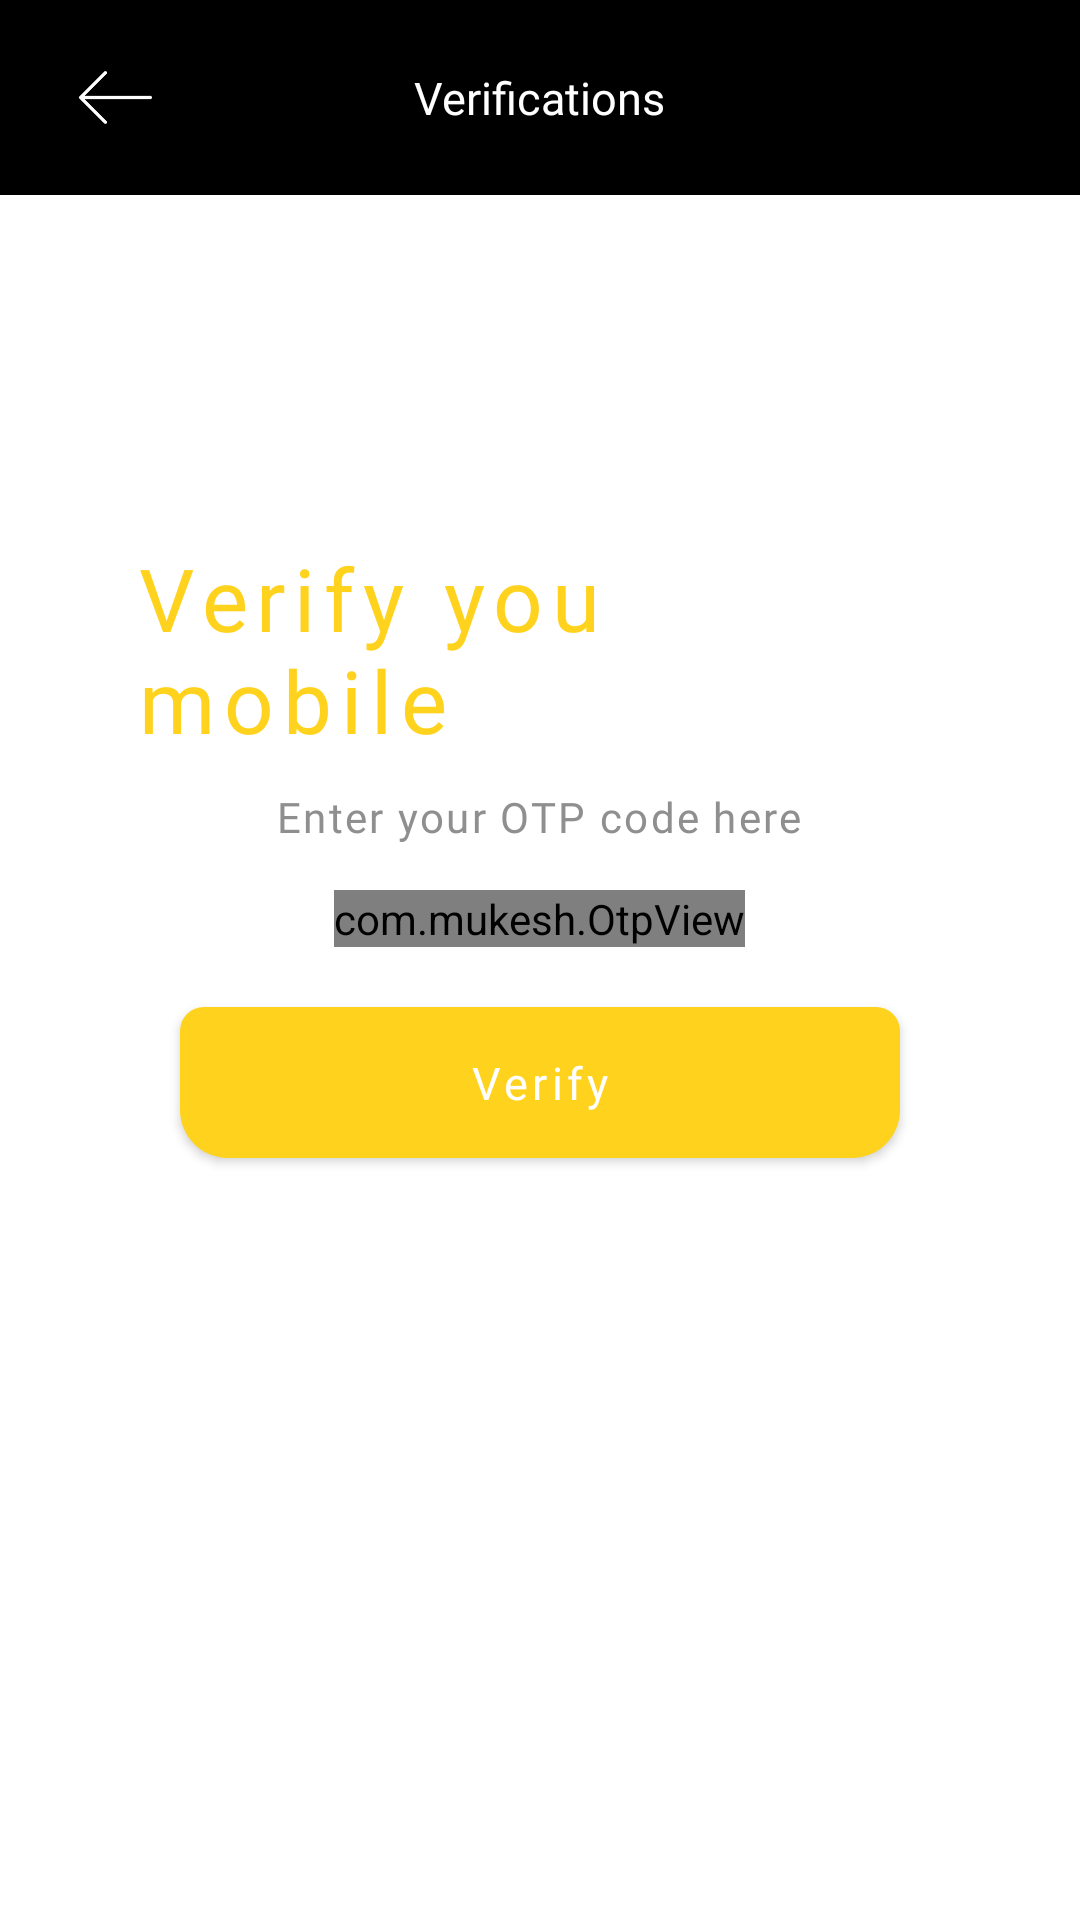

The Android layout XML behind this screen, and the referenced resources:
<!-- AndroidManifest.xml: application theme AppTheme -->
<!-- res/layout/activity_forgetpassword2.xml -->
<?xml version="1.0" encoding="utf-8"?>
<LinearLayout xmlns:android="http://schemas.android.com/apk/res/android"
    xmlns:app="http://schemas.android.com/apk/res-auto"
    xmlns:tools="http://schemas.android.com/tools"
    android:layout_width="match_parent"
    android:layout_height="match_parent"
    android:background="@color/white"
    android:orientation="vertical"
    tools:context=".Forgetpassword2Activity">

    <include layout="@layout/toolbar_forgetpassword2" />

    <LinearLayout
        android:layout_width="match_parent"
        android:layout_height="match_parent"
        android:layout_marginLeft="45dp"
        android:layout_marginRight="45dp"
        android:orientation="vertical">

        <TextView
            android:layout_width="wrap_content"
            android:layout_height="wrap_content"
            android:layout_gravity="center"
            android:layout_marginTop="115dp"
            android:fontFamily="@font/roboto_bold"
            android:letterSpacing="0.1025"
            android:text="Verify you mobile"
            android:textColor="@color/yellow"
            android:textSize="29sp" />

        <TextView
            android:layout_width="wrap_content"
            android:layout_height="wrap_content"
            android:layout_gravity="center"
            android:layout_marginTop="10dp"
            android:letterSpacing="0.0550"
            android:fontFamily="@font/roboto_regular"
            android:text="Enter your OTP code here"
            android:textColor="@color/gray"
            android:textSize="14sp" />

        <com.mukesh.OtpView
            android:id="@+id/otp_view"
            android:layout_width="wrap_content"
            android:layout_height="wrap_content"
            android:layout_gravity="center"
            android:layout_marginTop="15dp"
            android:inputType="number"
            android:textColor="@color/yellow" />



        <Button
            android:layout_width="match_parent"
            android:layout_height="wrap_content"
            android:layout_marginLeft="15dp"
            android:layout_marginRight="15dp"
            android:layout_marginTop="20dp"
            android:background="@drawable/rect_yellow"
            android:fontFamily="@font/roboto_regular"
            android:gravity="center"
            android:text="Verify"
            android:letterSpacing="0.0925"
            android:textAllCaps="false"
            android:textColor="@color/white"
            android:textSize="15sp" />
    </LinearLayout>
</LinearLayout>
<!-- res/layout/toolbar_forgetpassword2.xml (included above) -->
<?xml version="1.0" encoding="utf-8"?>
<android.support.v7.widget.Toolbar
    xmlns:android="http://schemas.android.com/apk/res/android"
    android:layout_width="match_parent"
    android:layout_height="65dp"
    android:background="@color/black">


        <ImageView
            android:layout_width="45dp"
            android:layout_height="25dp"
            android:src="@drawable/left_arrow"/>

        <TextView
            android:fontFamily="@font/roboto_regular"
            android:layout_width="wrap_content"
            android:layout_height="wrap_content"
            android:text="Verifications"
            android:layout_gravity="center"
            android:textColor="@color/white"
            android:textSize="15sp"/>

</android.support.v7.widget.Toolbar>
<!-- resources referenced by this layout -->
<resources>
  <color name="black">#000000</color>
  <color name="gray">#8f8f8f</color>
  <color name="white">#ffffff</color>
  <color name="yellow">#ffd21d</color>
  <!-- drawable left_arrow: png bitmap (drawable, 787 bytes) -->
  <!-- drawable rect_yellow (drawable) -->
  <shape xmlns:android="http://schemas.android.com/apk/res/android">
      <solid android:color="@color/yellow" />
      <stroke
          android:width="0dp"
          android:color="@color/yellow" />
      <padding
          android:bottom="15dp"
          android:left="10dp"
          android:right="10dp"
          android:top="15dp" />
      <corners
          android:bottomLeftRadius="16dp"
          android:bottomRightRadius="16dp"
          android:topLeftRadius="8dp"
          android:topRightRadius="8dp" />
  </shape>
  <style name="AppTheme" parent="Theme.AppCompat.Light.NoActionBar">
          
          <item name="colorPrimary">@color/colorPrimary</item>
          <item name="colorPrimaryDark">@color/colorPrimaryDark</item>
          <item name="colorAccent">@color/colorAccent</item>
      </style>
  <color name="colorPrimary">#3F51B5</color>
  <color name="colorPrimaryDark">#303F9F</color>
  <color name="colorAccent">#FF4081</color>
</resources>
